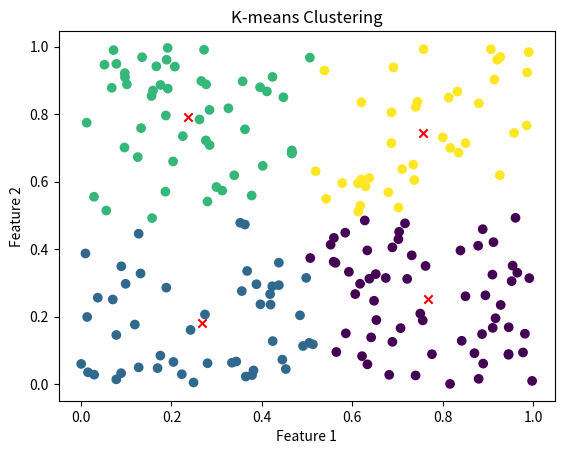

This chart was generated by the following Python code:

import numpy as np
import matplotlib.pyplot as plt
def initialize_centroids(data,k):
    indices=np.random.choice(len(data),k,replace=False)
    centroids=data[indices]
    return centroids

def assign_clusters(data,centroids):
    k=len(centroids)
    clusters=np.zeros(len(data))
    for i in range(len(data)):
        distances=np.linalg.norm(data[i]-centroids,axis=1)
        clusters[i]=np.argmin(distances)
    return clusters

def update_centroids(data,clusters,k):
    centroids=np.zeros((k,data.shape[1]))
    for i in range(k):
        centroids[i]=data[clusters==i].mean(axis=0)
    return centroids

def kmeans(data,k,max_iter=100,tol=1e-4):
    centroids=initialize_centroids(data,k)
    clusters=np.zeros(len(data))
    for i in range(max_iter):
        clusters=assign_clusters(data,centroids)
        new_centroids=update_centroids(data,clusters,k)

        if np.all(np.abs(new_centroids-centroids)<tol):
            print('达到最小容差值，停止迭代')
            centroids = new_centroids
            return clusters,centroids
        centroids=new_centroids
    print('达到最大迭代次数，停止迭代')
    return clusters,centroids

# 示例数据
data = np.random.rand(200, 2)
k = 4  # 类别数量

clusters=np.zeros(len(data))
centroids=np.zeros(k)
clusters, centroids = kmeans(data, k)

# 可视化结果
plt.scatter(data[:, 0], data[:, 1],c=clusters, cmap='viridis')
plt.scatter(centroids[:, 0], centroids[:, 1], c='red', marker='x')
plt.title('K-means Clustering')
plt.xlabel('Feature 1')
plt.ylabel('Feature 2')
#plt.clabel('Feature 3')
plt.show()


